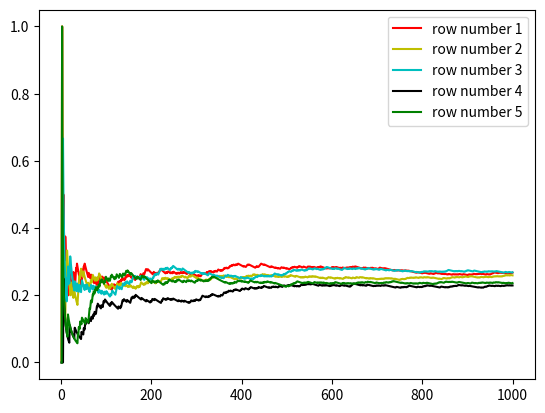
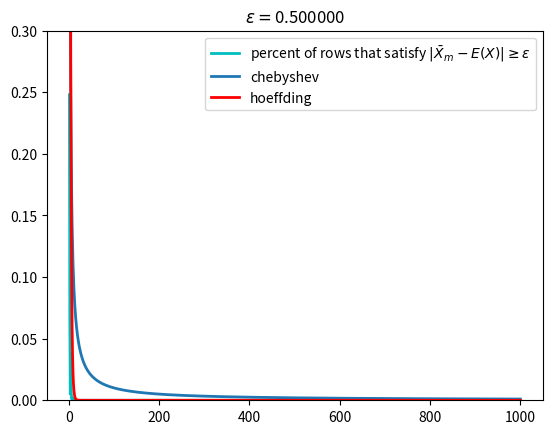
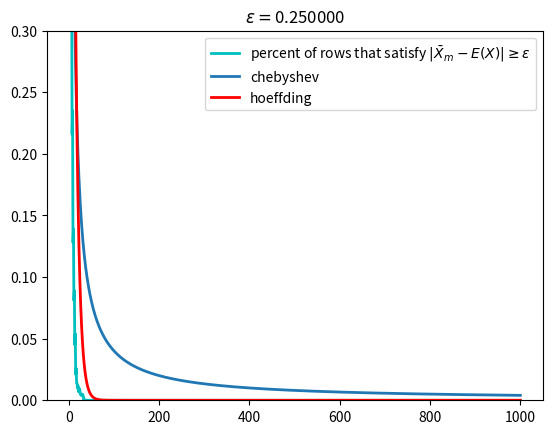
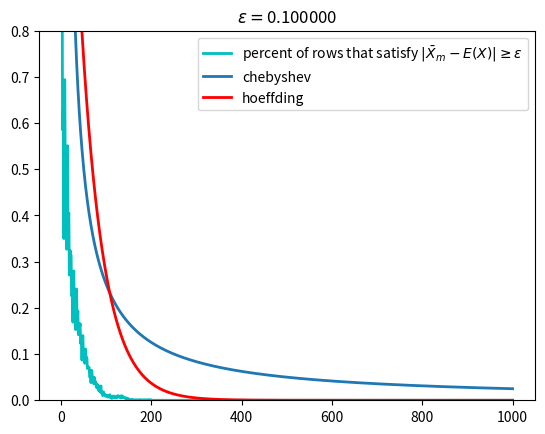
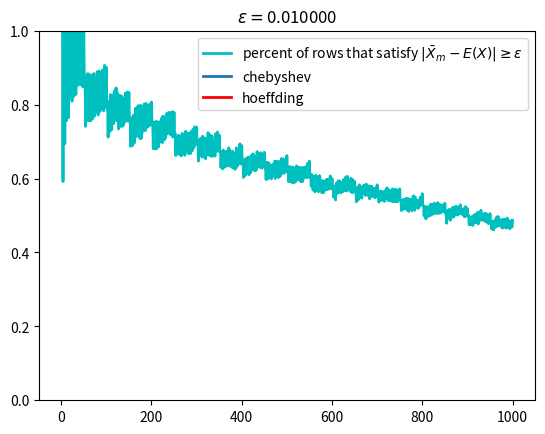
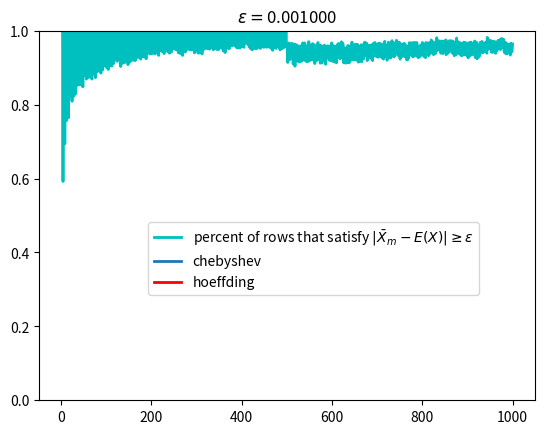

Python code for these plots, in order:
import numpy as np
import matplotlib.pylab as plt


data = np.random.binomial(1, 0.25, (1000, 1000))
epsilon = [0.5, 0.25, 0.1, 0.01, 0.001]
m = np.arange(1, 1001, 1)


def mean(n):
    a = np.array([0])
    for i in range(1, 1000, 1):
        c = np.array([np.mean(data[n][0:i])])
        a = np.concatenate([a, c])
    return a


def chebyshev(n, eps):
    return 1/(4*m*np.power(eps, 2))


def hoeffding(n, eps):
    return 2*np.exp(-2*n*np.power(eps, 2))


def sequwncesPrec(n, eps):
    prec = []
    for i in range(1, n+1):
        mean_i = np.mean(data[:, 0:i], axis=1)
        sum = np.sum(np.abs(mean_i - 0.25) >= eps)
        prec.append(float(sum) / data.shape[0])
    return prec




def q1():
    b1 = mean(0)
    b2 = mean(1)
    b3 = mean(2)
    b4 = mean(3)
    b5 = mean(4)
    plt.figure(0)
    plt.plot(m, b1, color='r', label='row number 1')
    plt.plot(m, b2, color='y', label='row number 2')
    plt.plot(m, b3, color='c', label='row number 3')
    plt.plot(m, b4, color='k', label='row number 4')
    plt.plot(m, b5, color='g', label='row number 5')
    plt.legend()

def q2A(eps):
    prec = sequwncesPrec(1000, eps)
    plt.plot(m, prec, color='c', linewidth=2, label="percent of rows that satisfy $\\vert \\bar X_m - E(X) \\vert \\geq \\epsilon$")
    a = chebyshev(m,eps)
    plt.plot(m, chebyshev(m, eps), linewidth=2, label='chebyshev')
    plt.plot(m, hoeffding(m, eps), color = 'r', linewidth=2, label='hoeffding')
    plt.title("$\\varepsilon = $%f" %(eps))


def q2():
    plt.figure(1)
    q2A(epsilon[0])
    plt.ylim(0, 0.3)
    plt.legend()
    plt.figure(2)
    q2A(epsilon[1])
    plt.ylim(0, 0.3)
    plt.legend()
    plt.figure(3)
    q2A(epsilon[2])
    plt.ylim(0, 0.8)
    plt.legend()
    plt.figure(4)
    q2A(epsilon[3])
    plt.ylim(0, 1)
    plt.legend()
    plt.figure(5)
    q2A(epsilon[4])
    plt.ylim(0, 1)
    plt.legend(bbox_to_anchor=(0.9, 0.5))


q1()
q2()
plt.show()


